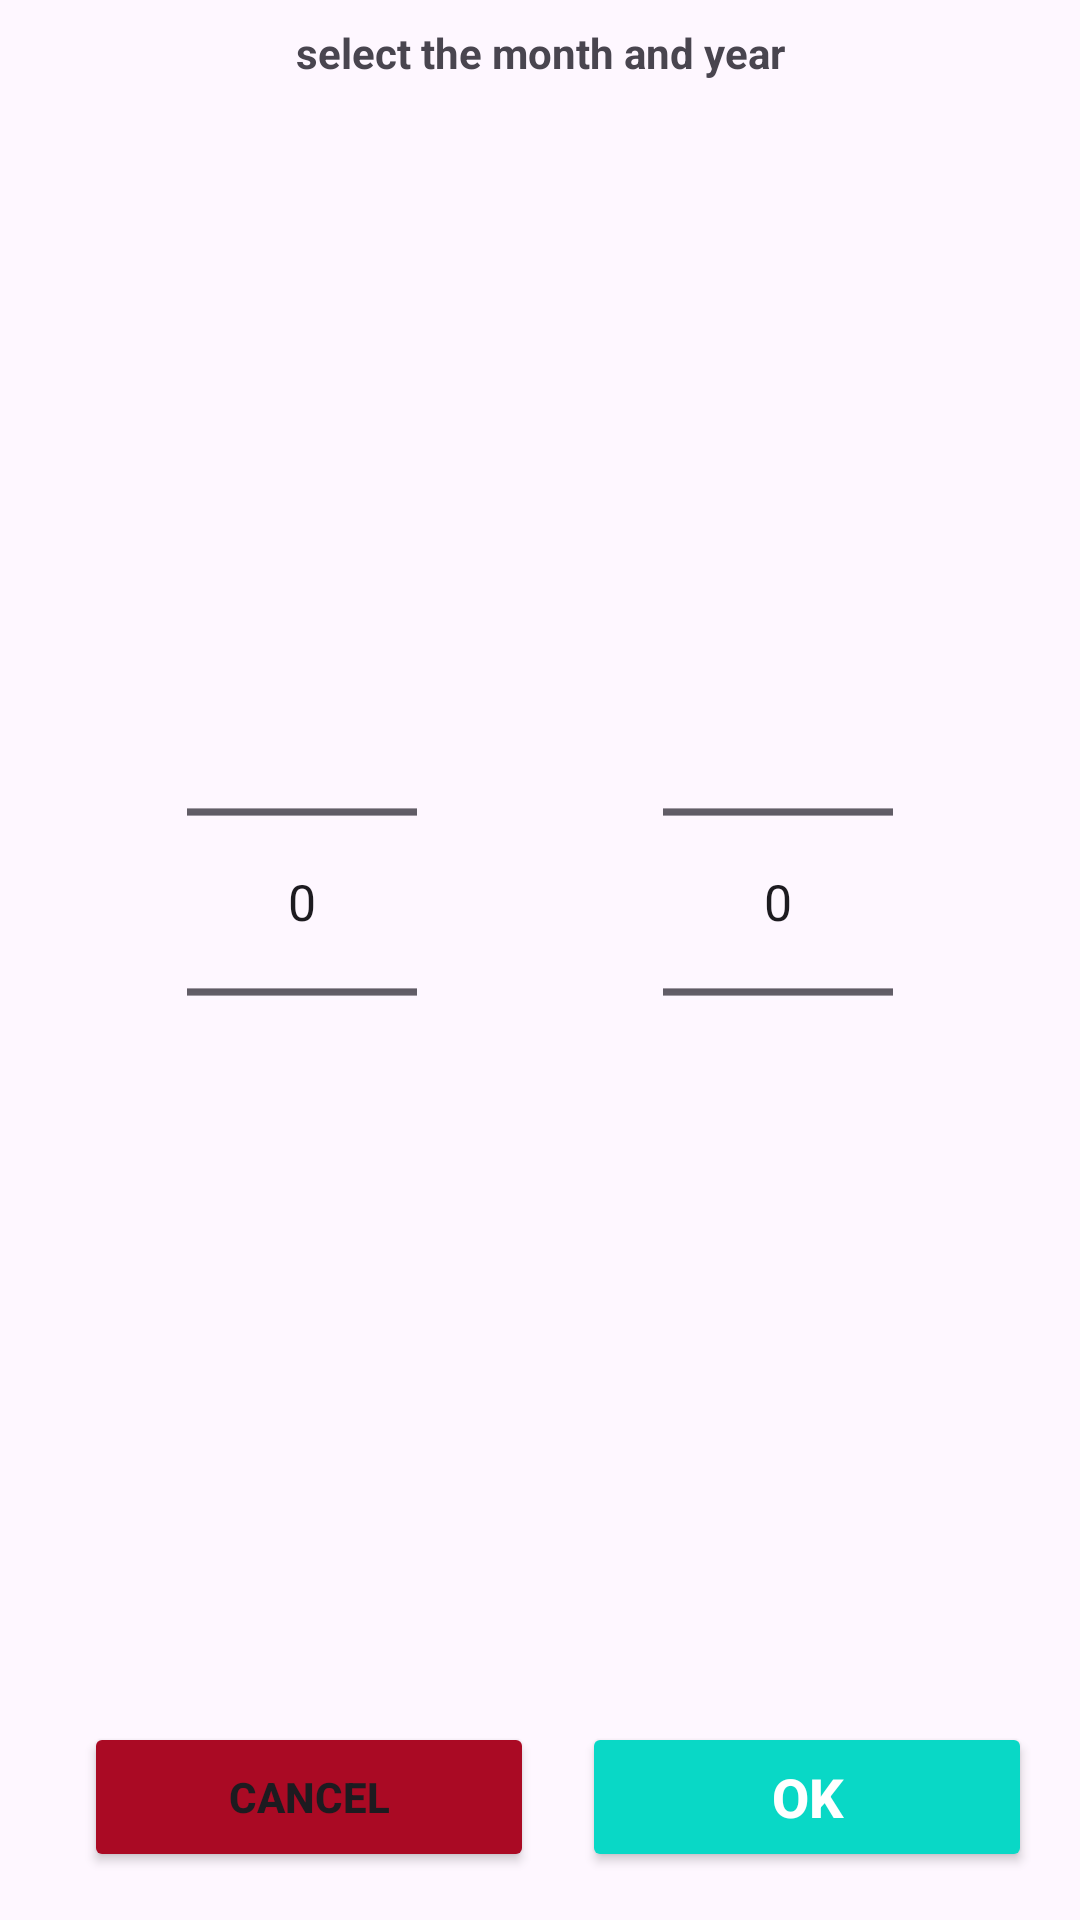

Write the Android layout XML for this screen, with the resource values it uses.
<!-- AndroidManifest.xml: application theme Theme.RebuildMyLife -->
<!-- res/layout/dialog_month_year_picker.xml -->
<?xml version="1.0" encoding="utf-8"?>
<androidx.constraintlayout.widget.ConstraintLayout
    xmlns:android="http://schemas.android.com/apk/res/android"
    xmlns:app="http://schemas.android.com/apk/res-auto"
    android:background="@drawable/shape_day"
    android:elevation="5dp"
    android:layout_margin="16dp"
    xmlns:tools="http://schemas.android.com/tools"
    android:layout_width="match_parent"
    android:layout_height="wrap_content">


    <TextView
        android:id="@+id/txtTitle"
        android:layout_width="wrap_content"
        android:layout_height="wrap_content"
        android:text="select the month and year"
        android:textStyle="bold"
        android:layout_marginTop="8dp"
        app:layout_constraintEnd_toEndOf="parent"
        app:layout_constraintStart_toStartOf="parent"
        app:layout_constraintTop_toTopOf="parent" />

    <NumberPicker
        android:id="@+id/monthPicker"
        android:layout_width="wrap_content"
        android:layout_height="wrap_content"
        android:layout_margin="16dp"
        android:scaleX="1.2"
        android:scaleY="1.2"
        app:layout_constraintHorizontal_bias="0.2"
        app:layout_constraintBottom_toTopOf="@+id/btnCancelNumberPicker"
        app:layout_constraintEnd_toEndOf="parent"
        app:layout_constraintStart_toStartOf="parent"
        app:layout_constraintTop_toBottomOf="@+id/txtTitle" />


    <NumberPicker
        android:id="@+id/yearPicker"
        android:layout_width="wrap_content"
        android:layout_height="wrap_content"
        android:layout_margin="16dp"
        android:scaleX="1.2"
        android:scaleY="1.2"
        app:layout_constraintHorizontal_bias="0.8"
        app:layout_constraintBottom_toTopOf="@+id/btnCancelNumberPicker"
        app:layout_constraintEnd_toEndOf="parent"
        app:layout_constraintStart_toStartOf="parent"
        app:layout_constraintTop_toBottomOf="@+id/txtTitle" />

    <Button
        android:id="@+id/btnOkNumberPicker"
        android:layout_width="150dp"
        android:layout_height="50dp"
        android:layout_margin="16dp"
        android:backgroundTint="@color/LOW"
        android:text="OK"
        android:textSize="18sp"
        android:textColor="@color/white"
        android:textStyle="bold"
        app:layout_constraintHorizontal_bias="1"
        app:layout_constraintBottom_toBottomOf="parent"
        app:layout_constraintEnd_toEndOf="parent" />

    <Button
        android:id="@+id/btnCancelNumberPicker"
        android:layout_width="150dp"
        android:layout_height="50dp"
        android:layout_margin="16dp"
        android:backgroundTint="@color/HIGH"
        android:text="CANCEL"
        android:textStyle="bold"
        app:layout_constraintBottom_toBottomOf="parent"
        app:layout_constraintEnd_toStartOf="@+id/btnOkNumberPicker"
        app:layout_constraintHorizontal_bias="1"
        app:layout_constraintStart_toStartOf="parent" />


</androidx.constraintlayout.widget.ConstraintLayout>
<!-- resources referenced by this layout -->
<resources>
  <color name="HIGH">#aa0a24</color>
  <color name="LOW">#09d8c6</color>
  <color name="white">#FFFFFFFF</color>
  <style name="Theme.RebuildMyLife" parent="Base.Theme.RebuildMyLife" />
  <style name="Base.Theme.RebuildMyLife" parent="Theme.Material3.DayNight.NoActionBar">
          
          
      </style>
</resources>
